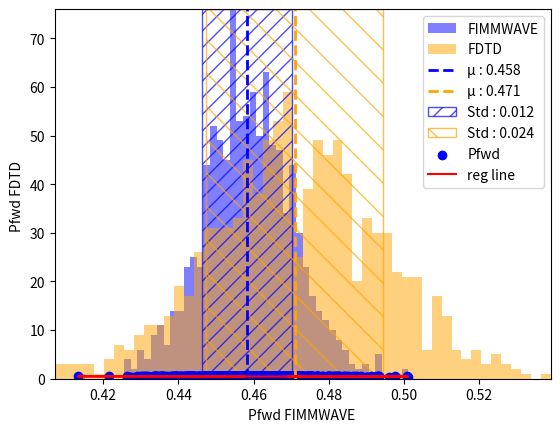

Recreate this plot in Python.
import numpy as np
import matplotlib.pyplot as plt
from scipy import stats
from scipy.stats import norm

# FIMMWAVE
datasetfi1_2 = [0.458, 0.454, 0.46, 0.456, 0.456, 0.453, 0.454, 0.455]
datasetfi2_2 = [0.439, 0.454, 0.483, 0.469, 0.44, 0.45, 0.48, 0.472]

dataset1 =  datasetfi1_2 + datasetfi2_2
# FDTD 2d
datasetfd1_2 = [ 0.497, 0.48, 0.44, 0.495, 0.495, 0.481, 0.44, 0.494]
datasetfd2_2 = [0.448, 0.497, 0.453, 0.48, 0.45, 0.485, 0.425, 0.476]
dataset2 = datasetfd1_2 + datasetfd2_2

# Obliczenie procentowej różnicy między datasetami
mean1 = np.mean(dataset1)
mean2 = np.mean(dataset2)
percentage_difference = abs(mean1 - mean2) / ((mean1 + mean2) / 2) * 100

# Obliczenie procentowego odchylenia maksymalnego
std_dev_max1 = (max(dataset1) - mean1) / mean1 * 100
std_dev_max2 = (max(dataset2) - mean2) / mean2 * 100

# Obliczenie MAE (Mean Absolute Error)
mae = np.mean(np.abs(np.array(dataset1) - np.array(dataset2)))

# Obliczenie MRE (Maximum Relative Error)
max_relative_error = np.max(np.abs(np.array(dataset1) - np.array(dataset2)) / np.array(dataset1)) * 100
# Obliczenie MPE (Mean Percentage Error)
mpe = np.mean(((np.array(dataset1) - np.array(dataset2)) / np.array(dataset1)) * 100)

distance = np.linalg.norm(np.array(dataset1) - np.array(dataset2))
# Test t-Studenta dla dwóch niezależnych próbek
t_stat, p_value = stats.ttest_ind(dataset1, dataset2)
# Test Kolmogorova-Smirnova
ks_statistic, ks_p_value = stats.ks_2samp(dataset1, dataset2)
n_samples = 1000
mean1, std_dev1 = norm.fit(dataset1)
mean2, std_dev2 = norm.fit(dataset2)
generated_samples1 = np.random.normal(mean1, std_dev1, n_samples)
generated_samples2 = np.random.normal(mean2, std_dev2, n_samples)
hist1, bin_edges1, _ = plt.hist(generated_samples1, bins=50, alpha=0.5, label='FIMMWAVE', color='blue')
hist2, bin_edges2, _ = plt.hist(generated_samples2, bins=50, alpha=0.5, label='FDTD', color='orange')
max_y = max(max(hist1), max(hist2))
min_x = min(min(generated_samples1), min(generated_samples2))
max_x = max(max(generated_samples1), max(generated_samples2))
plt.axvline(mean1, color='blue', linestyle='dashed', linewidth=2, label=f'µ : {mean1:.3f}')
plt.axvline(mean2, color='orange', linestyle='dashed', linewidth=2, label=f'µ : {mean2:.3f}')
plt.fill_betweenx([0, max_y], mean1 - std_dev1, mean1 + std_dev1, alpha=0.7, facecolor='none', edgecolor='blue', label=f'Std : {std_dev1:.3f}', hatch='//')
plt.fill_betweenx([0, max_y], mean2 - std_dev2, mean2 + std_dev2, alpha=0.7, facecolor='none', edgecolor='orange', label=f'Std : {std_dev2:.3f}', hatch='\\')
plt.xlabel('Pfwd')
plt.ylabel('N')
plt.legend()
plt.grid()
plt.ylim(0, max_y)
plt.xlim(min_x, max_x)
plt.show()

# Analiza regresji
slope, intercept, r_value, p_value, std_err = stats.linregress(dataset1, dataset2)
plt.scatter(generated_samples1, generated_samples2, label='Pfwd', color='blue')
# Linia regresji
x = np.array(generated_samples1)
y = slope * x + intercept
plt.plot(x, y, color='red', label='reg line')

plt.xlabel('Pfwd FIMMWAVE ')
plt.ylabel('Pfwd FDTD ')
plt.legend()
plt.grid()

# Wyświetlenie wyników

print(f"Wartość statystyki t: {t_stat}")
print(f"Wartość p: {p_value}")

alpha = 0.05  # Poziom istotności w procentach %
if p_value < alpha and ks_p_value < alpha:
    print("Odrzucamy hipotezę zerową - Istnieje różnica między rozkładami.")
else:
    print("Nie ma podstaw do odrzucenia hipotezy zerowej - Brak różnicy między rozkładami.")

print(f"Współczynnik kierunkowy (slope): {slope:.4f}")
print(f'Wyraz wolny (intercept): {intercept:.4f}')
print(f'Współczynnik korelacji (R-squared): {r_value**2:.4f}')
print(f'Wartość p (test istotności współczynnika kierunkowego): {p_value:.4f}')
print(f'Błąd standardowy (std_err): {std_err:.4f}')
print(f"Procentowa różnica między rozkładami: {percentage_difference:.2f}%")
print(f"Procentowe odchylenie maksymalne (FIMMWAVE): {std_dev_max1:.2f}%")
print(f"Procentowe odchylenie maksymalne (FDTD): {std_dev_max2:.2f}%")
print(f'MAE: {mae:.4f}')
print(f'MPE: {abs(mpe):.4f}%')
print(f'MPE_double: {abs(mpe)*2:.4f}%')
print(f'MRE: {max_relative_error:.4f}%')
print(f'MRE_half: {max_relative_error/2:.4f}%')

plt.show()